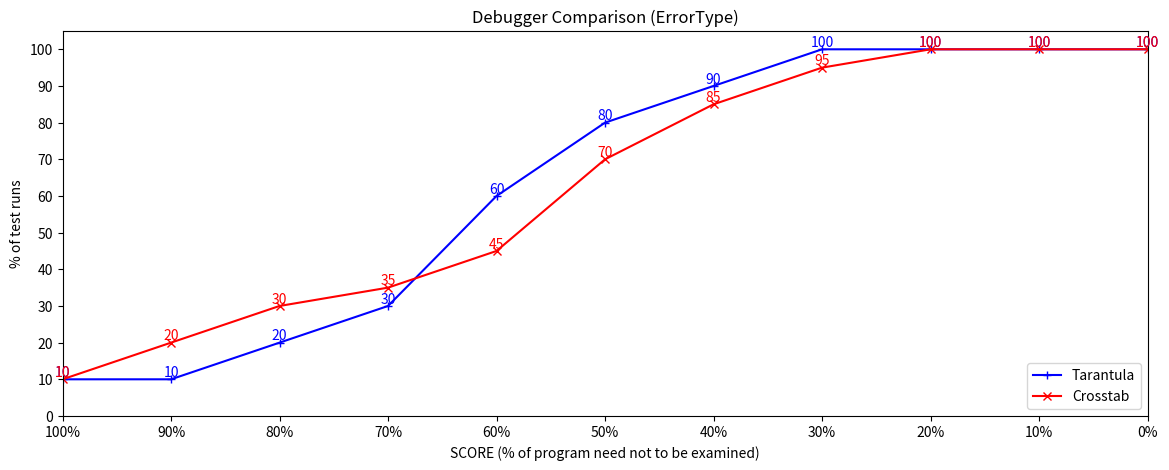

Generate this figure with matplotlib:
import matplotlib.pyplot as plt
import numpy as np


def cmp_debugger(tarantula, crosstab, ErrorType):
    x = [0, 10, 20, 30, 40, 50, 60, 70, 80, 90, 100]
    fig = plt.figure(figsize=(14, 5))

    l1 = plt.plot(x, tarantula, color='blue', label="Tarantula", marker="+")
    l2 = plt.plot(x, crosstab, color='red', label="Crosstab", marker="x")

    plt.title('Debugger Comparison (' + str(ErrorType) + ')')

    plt.xlim((0, 100))
    plt.ylim((0, 105))

    plt.xlabel("SCORE (% of program need not to be examined)")
    plt.ylabel("% of test runs")

    plt.legend(loc='lower right')

    #  x_ticks = np.linspace(0,90,10) # set ticks for X
    #  plt.xticks(x_ticks)
    x_tick = []
    for i in range(11):
        #  x_tick.append(str(i * 10) + r"%-" + str(i * 10 + 10) + "%")  #  This list is to print str like "0%-10%"
        x_tick.append(str(100 - i * 10) + "%")
    plt.xticks([0, 10, 20, 30, 40, 50, 60, 70, 80, 90, 100], x_tick)  # set ticks for X
    y_ticks = np.linspace(0, 100, 11)
    plt.yticks(y_ticks)

    for a, b in zip(x, tarantula):
        plt.text(a, b, b, ha='center', va='bottom', color='blue')
    for a, b in zip(x, crosstab):
        plt.text(a, b, b, ha='center', va='bottom', color='red')
    plt.savefig(r'debugger.png')  # after plt.show() is called, a new figure is created
    #  plt.show()


def cmp_error(data, num, debugger): #  data is a list of lists containing the data, num is the number of error types
    #  debugger is the type of debugger (str)
    x = [0, 10, 20, 30, 40, 50, 60, 70, 80, 90, 100]
    fig = plt.figure(figsize=(14, 5))


def main():
    #  The tarantula crosstab here are only for testing. It is irrelevant to the debuggers.
    ErrorType = "ErrorType"
    tarantula = [10, 10, 20, 30, 60, 80, 90, 100, 100, 100, 100]
    crosstab = [10, 20, 30, 35, 45, 70, 85, 95, 100, 100, 100]
    # The variables above should be generated from summarize.py
    cmp_debugger(tarantula, crosstab, ErrorType)


if __name__ == '__main__':
    main()
